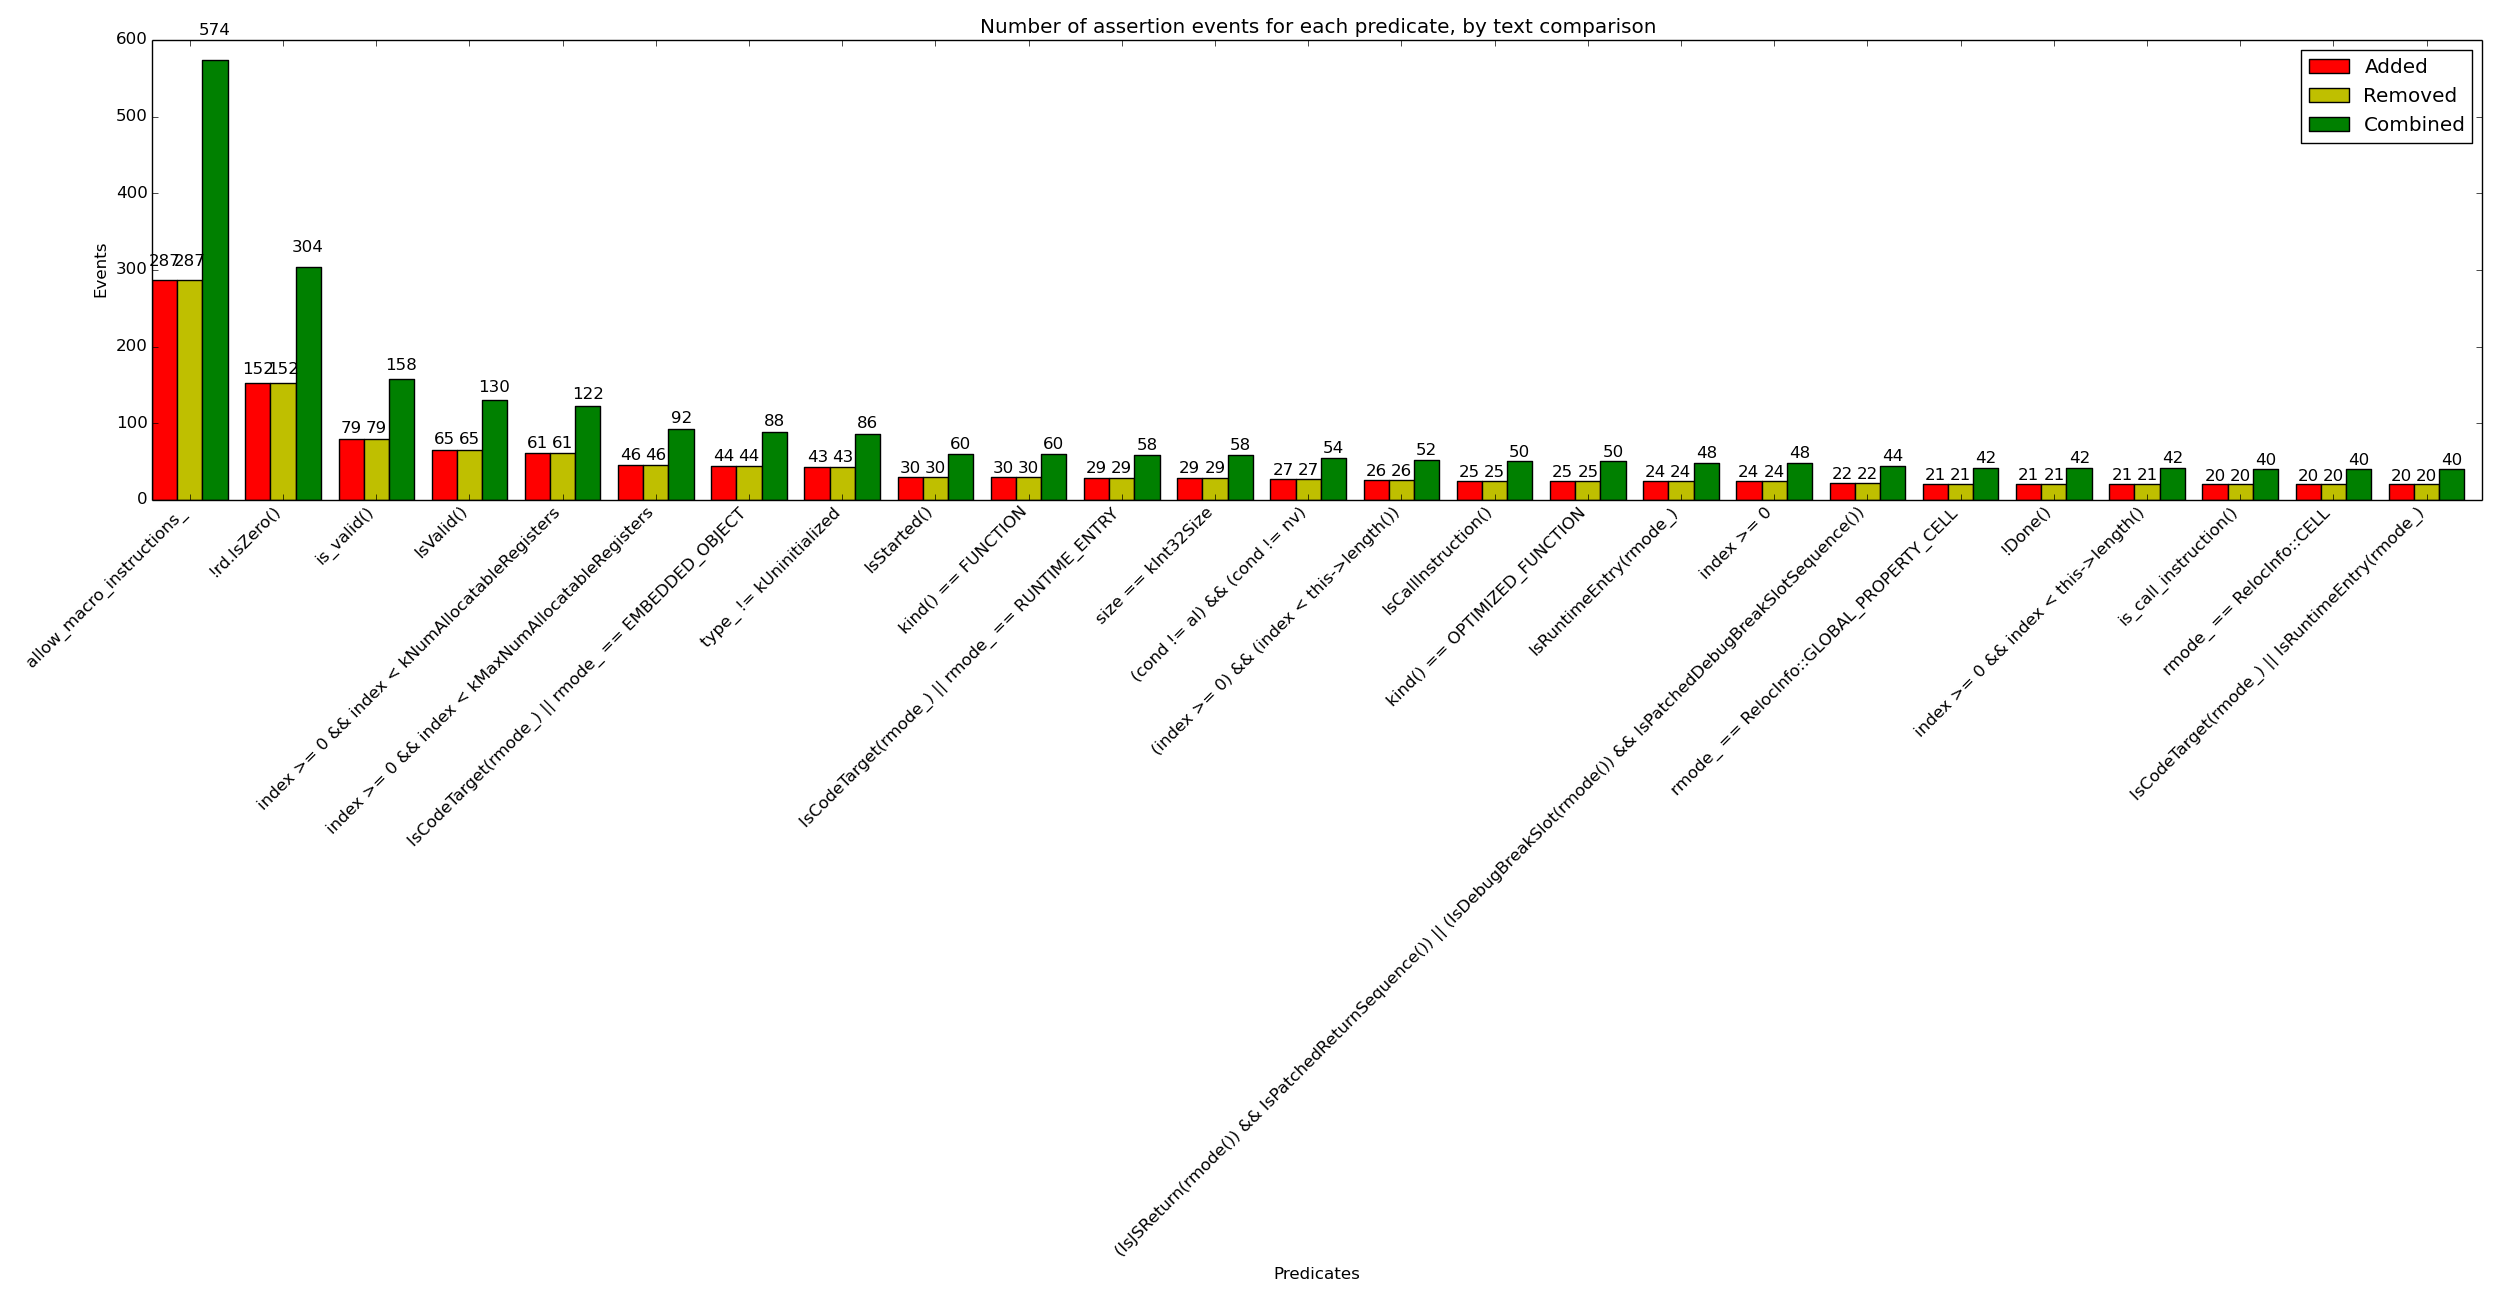

Data behind this chart, as committed beside it:
x_val, y_added, y_removed, y_combined
allow_macro_instructions_, 287, 287, 574
!rd.IsZero(), 152, 152, 304
is_valid(), 79, 79, 158
IsValid(), 65, 65, 130
index >= 0 && index < kNumAllocatableReg…, 61, 61, 122
index >= 0 && index < kMaxNumAllocatable…, 46, 46, 92
IsCodeTarget(rmode_) || rmode_ == EMBEDD…, 44, 44, 88
type_ != kUninitialized, 43, 43, 86
IsStarted(), 30, 30, 60
kind() == FUNCTION, 30, 30, 60
IsCodeTarget(rmode_) || rmode_ == RUNTIM…, 29, 29, 58
size == kInt32Size, 29, 29, 58
(cond != al) && (cond != nv), 27, 27, 54
(index >= 0) && (index < this->length()), 26, 26, 52
IsCallInstruction(), 25, 25, 50
kind() == OPTIMIZED_FUNCTION, 25, 25, 50
IsRuntimeEntry(rmode_), 24, 24, 48
index >= 0, 24, 24, 48
(IsJSReturn(rmode()) && IsPatchedReturnS…, 22, 22, 44
rmode_ == RelocInfo::GLOBAL_PROPERTY_CEL…, 21, 21, 42
!Done(), 21, 21, 42
index >= 0 && index < this->length(), 21, 21, 42
is_call_instruction(), 20, 20, 40
rmode_ == RelocInfo::CELL, 20, 20, 40
IsCodeTarget(rmode_) || IsRuntimeEntry(r…, 20, 20, 40
IsPatchedReturnSequence(), 19, 19, 38
rmode_ == RelocInfo::CODE_AGE_SEQUENCE, 19, 19, 38
type_ != kUninitializedType, 17, 17, 34
next_.literal_chars, 17, 17, 34
code < kNumberOfRegisters, 17, 17, 34
codegen_->info()->is_calling(), 17, 17, 34
map() == GetHeap()->constant_pool_array_…, 17, 17, 34
kind() == OPTIMIZED_FUNCTION || kind() =…, 16, 16, 32
GetMode(stub) == STORE_BUFFER_ONLY, 16, 16, 32
FUNCTION, kind(), 16, 16, 32
descriptor_number < number_of_descriptor…, 16, 16, 32
current_.literal_chars, 15, 15, 30
frame_pointer_ != kIllegalIndex, 15, 15, 30
!is_used_, 15, 15, 30
lookup_type_ == DESCRIPTOR_TYPE, 14, 14, 28
index >= 0 && index < NumAllocatableRegi…, 14, 14, 28
index >= 0 && index < length(), 14, 14, 28
initialized_, 14, 14, 28
CpuFeatures::IsSupported(f), 14, 14, 28
R == 0 || R == 1, 18, 9, 27
length > 0, 13, 13, 26
rt.IsFPRegister(), 13, 13, 26
OpBits::is_valid(Token::NUM_TOKENS), 13, 13, 26
!IsEmpty(), 12, 12, 24
!is_union(type), 12, 12, 24
!handle_.is_null(), 12, 12, 24
lsb + width <= rn.SizeInBits(), 12, 12, 24
width >= 1, 12, 12, 24
var != kNoVar, 12, 12, 24
map() != Heap::fixed_cow_array_map(), 12, 12, 24
code < kNumberOfFPRegisters, 11, 11, 22
index < length_, 11, 11, 22
sizeof(T) == kPointerSize, 12, 10, 22
IsAligned(byte_size, kPointerSize), 11, 11, 22
reg.is_valid(), 11, 11, 22
... 2,930 more rows
